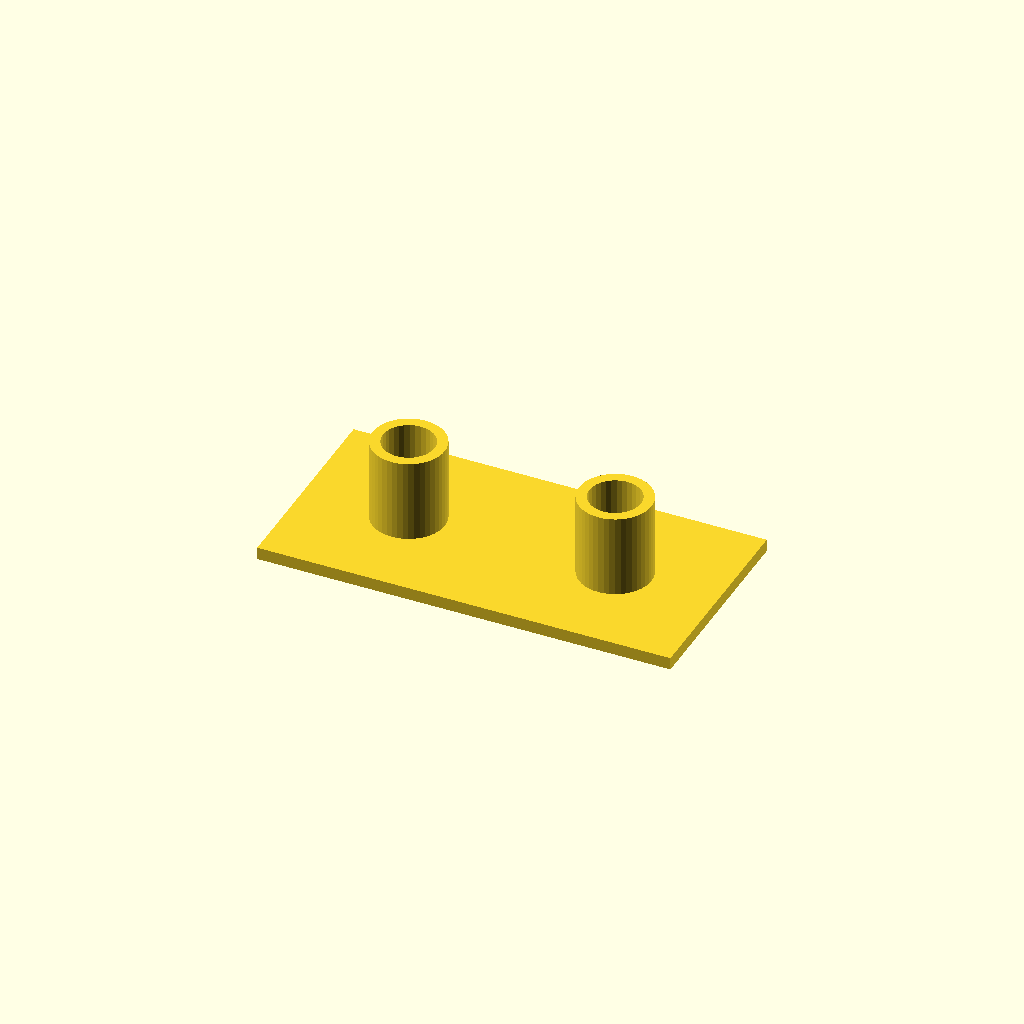
Cell 1: rendered with the file's own defaults.
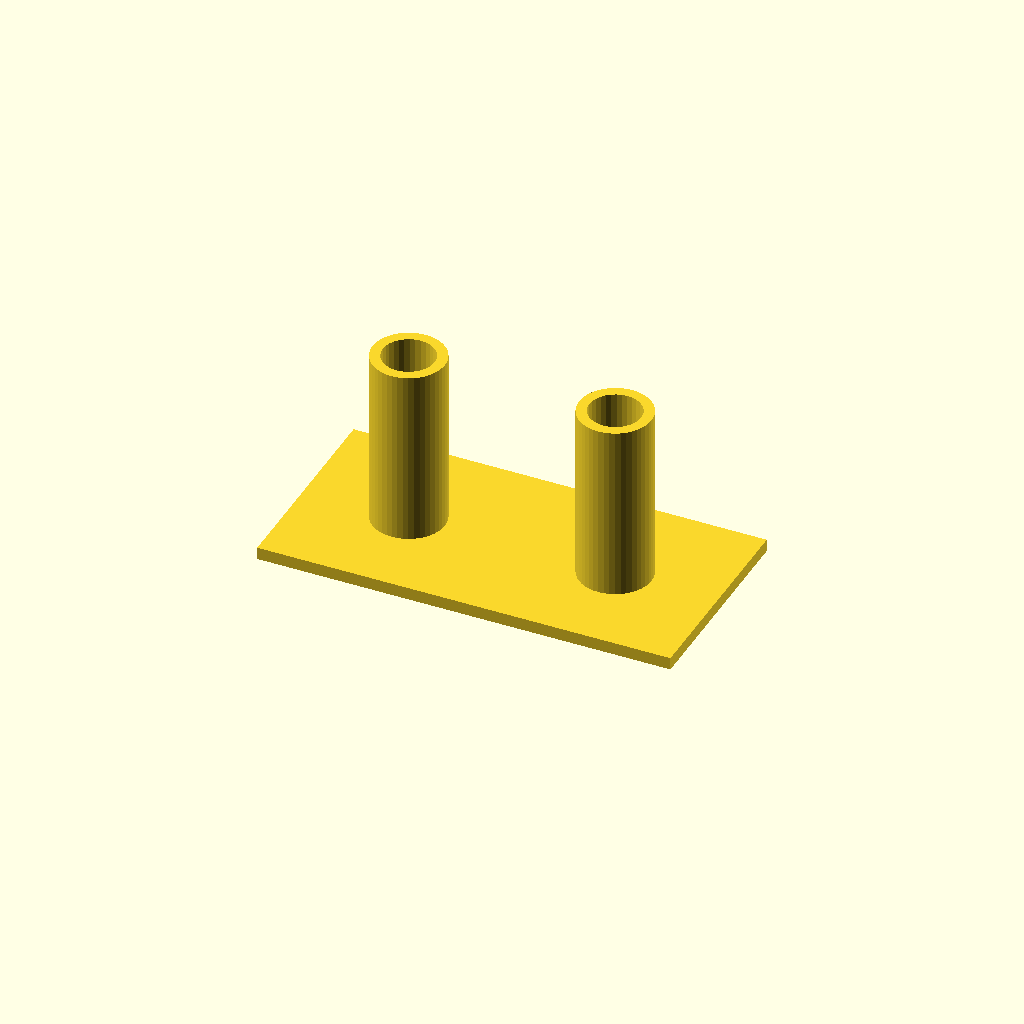
Cell 2: height = 18.4 (everything else at default).
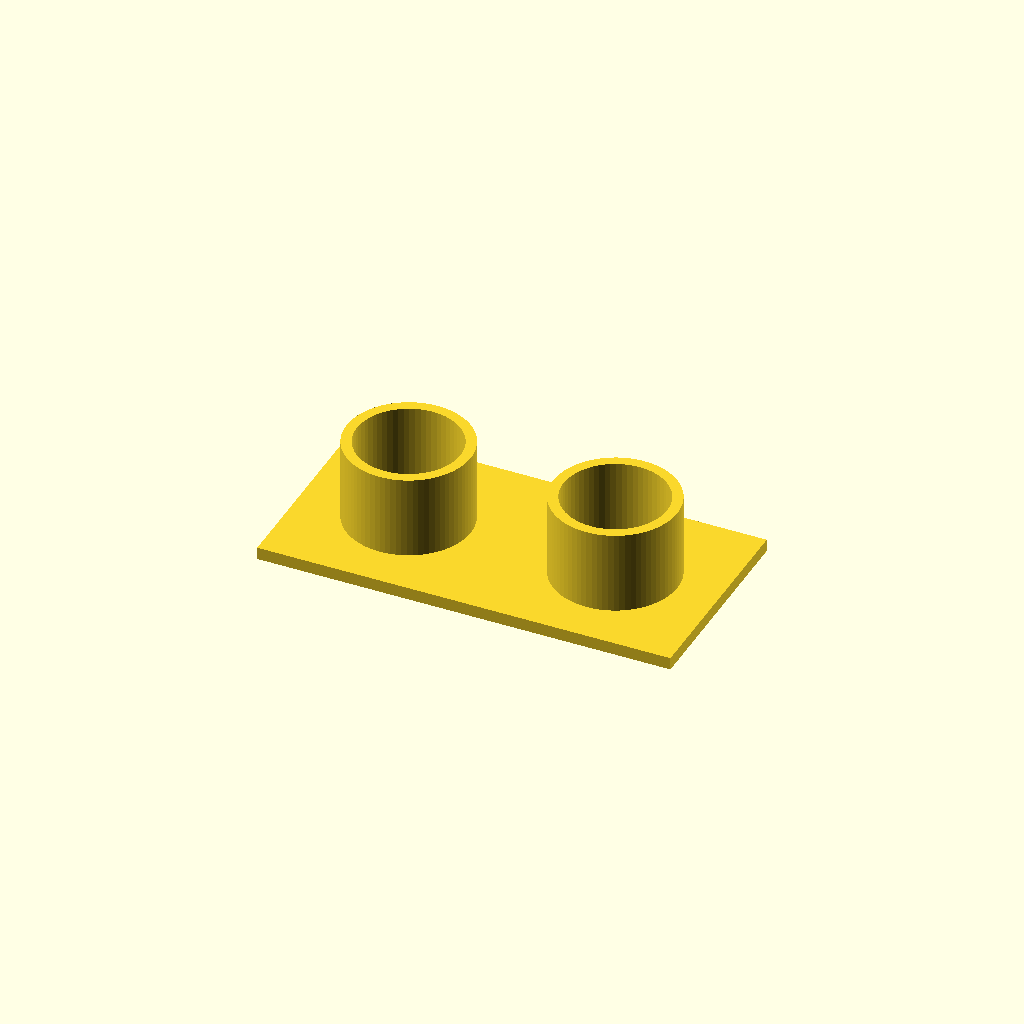
Cell 3: the same model with r_inner = 5.
All cells are drawn from one camera (rotation 55°, 0°, 25°, orthographic, colour scheme Cornfield), so only the parameter changes between them.
The OpenSCAD source (cr10/2020-spacer.scad):
// vim:ts=4:sw=4:sts=4:et:ai:si:fdm=marker

include <BOSL2/std.scad>
include <BOSL2/screws.scad>;

// Resolution
$fn = 0;   // fixed number of fragments
$fs = 0.5; // minimum fragment size (linear)
$fa = 3;   // minimum fragment angle (angular)

height=9.2;
r_inner = 2.5;
r_outer = r_inner+1;
base = [40, 20, 1.2];
holes = 2;

render(convexity=10) {
    difference() {
        union() {
            cube(base);
            translate([base[0]/4,base[1]/2,base[2]]) {
                cylinder(r=r_outer, h=height-base[2]);
            }
            translate([base[0]/4*3,base[1]/2,base[2]]) {
                cylinder(r=r_outer, h=height-base[2]);
            }
        }
        translate([base[0]/4,base[1]/2,0]) {
            cylinder(r=r_inner, h=height);
        }
        translate([base[0]/4*3,base[1]/2,0]) {
            cylinder(r=r_inner, h=height);
        }
    }
}
Parameter table extracted from the source (name, type, default, range or options):
height: number, default 9.2
r_inner: number, default 2.5
base: vector, default [40, 20, 1.2]
holes: number, default 2
